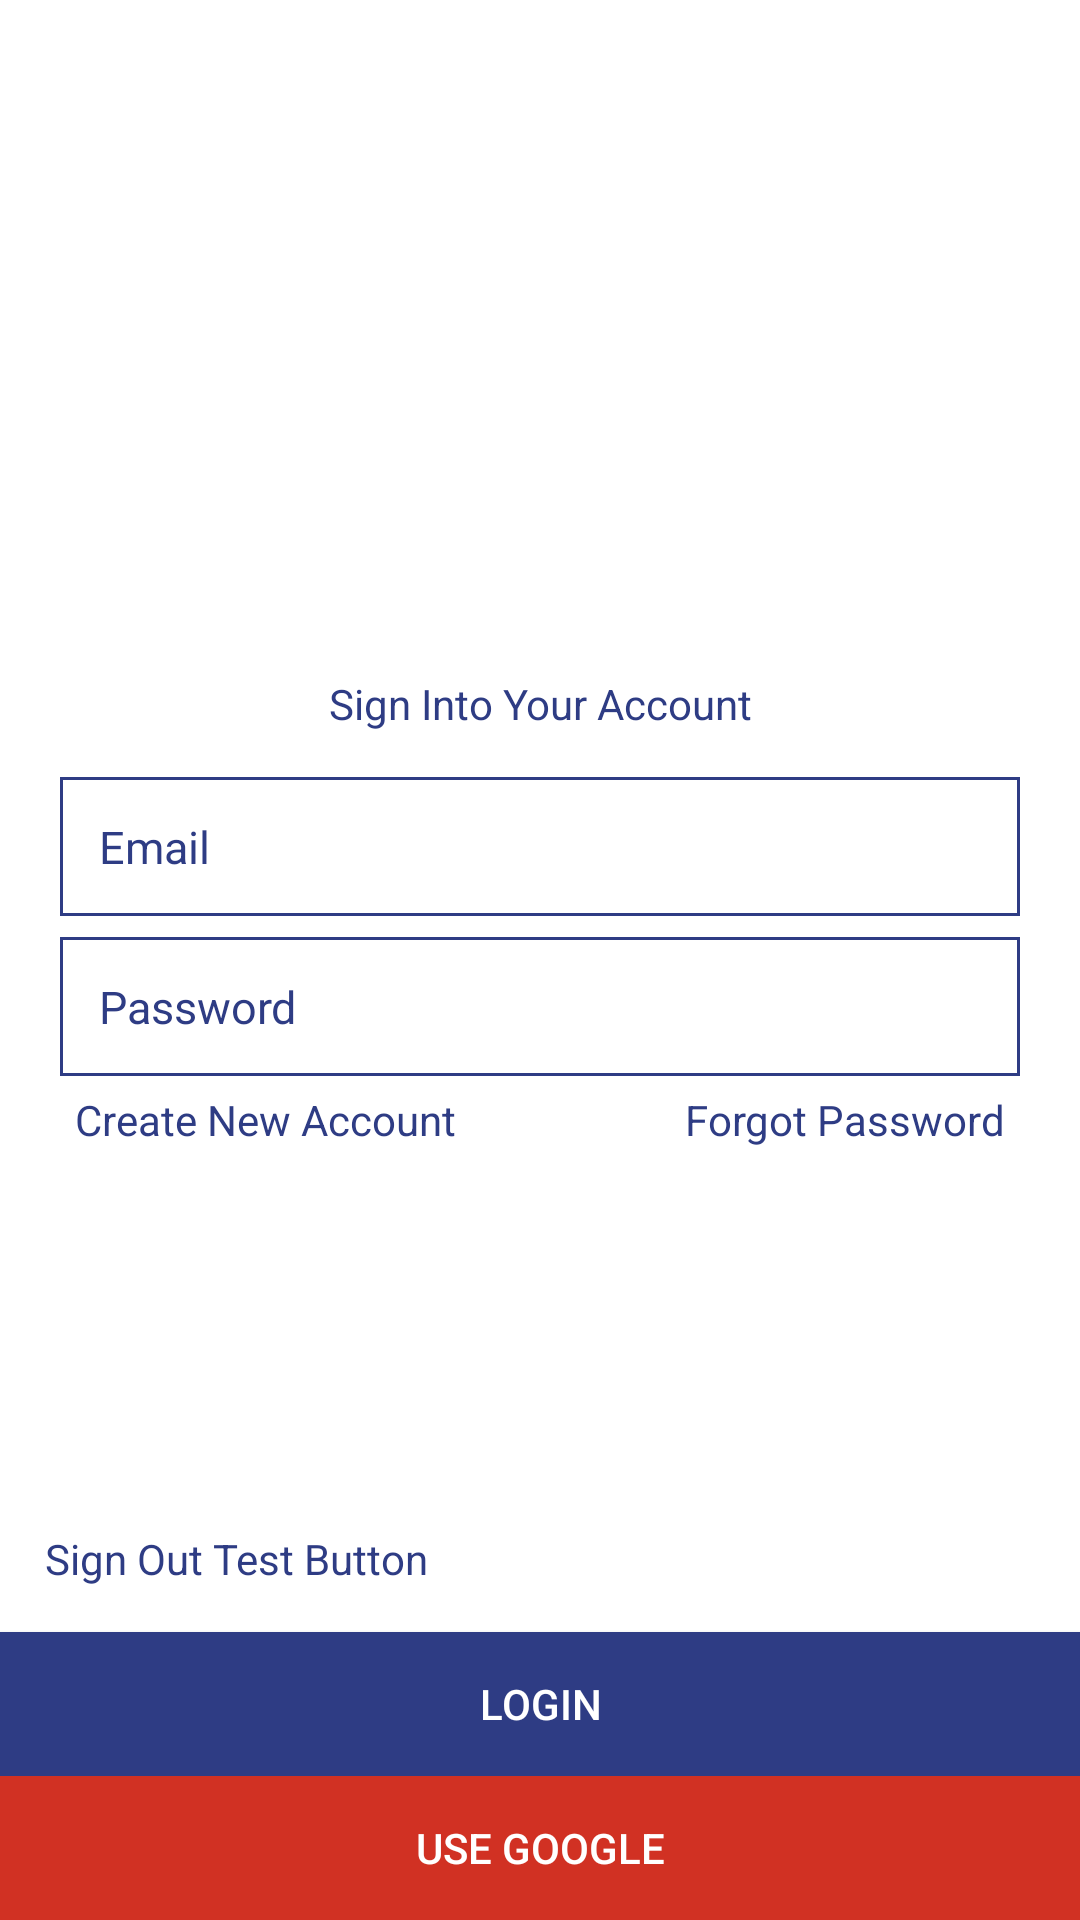

Write the Android layout XML for this screen, with the resource values it uses.
<!-- AndroidManifest.xml: application theme Theme.DonkomiAndroid -->
<!-- res/layout/activity_login_page.xml -->
<?xml version="1.0" encoding="utf-8"?>
<RelativeLayout xmlns:android="http://schemas.android.com/apk/res/android"
    xmlns:app="http://schemas.android.com/apk/res-auto"
    xmlns:tools="http://schemas.android.com/tools"
    android:layout_width="match_parent"
    android:layout_height="match_parent"
    android:orientation="vertical"

    tools:context=".LoginPage">

  <LinearLayout
      android:layout_width="match_parent"
      android:layout_height="match_parent"
      android:orientation="vertical"
      android:padding="20dp">

    <RelativeLayout
        android:layout_width="match_parent"
        android:layout_height="wrap_content"
        android:layout_marginTop="120dp">

      <ImageView
          android:id="@+id/dokomi_logo"
          android:layout_width="70dp"
          android:layout_height="70dp"
          android:layout_centerInParent="true"
          android:src="@drawable/donkomi_logo_ori" />

      <TextView
          android:layout_width="match_parent"
          android:layout_height="wrap_content"
          android:layout_below="@id/dokomi_logo"
          android:padding="15dp"
          android:text="Sign Into Your Account"
          android:textAlignment="center"
          android:textColor="@color/app_blue" />

    </RelativeLayout>

    <EditText
        android:id="@+id/email"
        android:layout_width="match_parent"
        android:layout_height="wrap_content"
        android:background="@drawable/stroke_rectangle"
        android:hint="Email"
        android:inputType="text"
        android:lines="1"
        android:maxLines="1"
        android:padding="13dp"
        android:textColorHint="@color/app_blue"
        android:textSize="15sp" />

    <EditText
        android:id="@+id/password"
        android:layout_width="match_parent"
        android:layout_height="wrap_content"
        android:layout_marginTop="7dp"
        android:background="@drawable/stroke_rectangle"
        android:hint="Password"
        android:inputType="textPassword"
        android:lines="1"
        android:maxLines="1"
        android:padding="13dp"
        android:textColorHint="@color/app_blue"
        android:textSize="15sp" />

    <RelativeLayout
        android:layout_width="match_parent"
        android:layout_height="match_parent">

      <TextView
          android:id="@+id/new_account_label"
          android:layout_width="wrap_content"
          android:layout_height="wrap_content"
          android:layout_alignParentLeft="true"
          android:background="?attr/selectableItemBackground"
          android:clickable="true"
          android:focusable="true"

          android:padding="5dp"
          android:text="Create New Account"
          android:textColor="@color/app_blue" />


      <TextView
          android:layout_width="wrap_content"
          android:layout_height="wrap_content"
          android:layout_alignParentRight="true"
          android:background="?attr/selectableItemBackground"
          android:clickable="true"
          android:focusable="true"
          android:padding="5dp"
          android:text="Forgot Password"
          android:textColor="@color/app_blue" />


    </RelativeLayout>

    
    
    
    
    
    
    
    
    
    
    
    
    
    
    

  </LinearLayout>

  <LinearLayout
      android:layout_width="match_parent"
      android:layout_height="wrap_content"
      android:layout_alignParentBottom="true"
      android:orientation="vertical">

    <TextView
        android:padding="15dp"
        android:textColor="@color/app_blue"
        android:id="@+id/sign_out_test_btn"
        android:clickable="true"
        android:background="?attr/selectableItemBackground"
        android:layout_width="match_parent"
        android:layout_height="wrap_content"
        android:text="Sign Out Test Button" />

    <Button
        android:id="@+id/finish_btn"
        android:layout_width="match_parent"
        android:layout_height="wrap_content"
        android:background="@color/app_blue"
        android:text="LOGIN"
        android:textColor="@color/white" />

    <Button
        android:id="@+id/use_google_btn"
        android:layout_width="match_parent"
        android:layout_height="wrap_content"
        android:layout_alignParentBottom="true"
        android:background="@drawable/solid_rectangle"
        android:backgroundTint="@color/app_red"
        android:text="USE GOOGLE"
        android:textColor="@color/white"
        app:backgroundTint="@color/app_red" />


  </LinearLayout>


</RelativeLayout>
<!-- resources referenced by this layout -->
<resources>
  <color name="app_blue">#2E3C84</color>
  <color name="app_red">#D13123</color>
  <color name="white">#FFFFFFFF</color>
  <!-- drawable solid_rectangle (drawable) -->
  <?xml version="1.0" encoding="utf-8"?>
  <shape android:shape="rectangle" xmlns:android="http://schemas.android.com/apk/res/android">
    <solid android:color="@color/app_blue" />
  
  </shape>
  <!-- drawable stroke_rectangle (drawable) -->
  <?xml version="1.0" encoding="utf-8"?>
  <shape xmlns:android="http://schemas.android.com/apk/res/android"
      android:shape="rectangle">
    <stroke
        android:width="1dp"
        android:color="@color/app_blue" />
  </shape>
  <style name="Theme.DonkomiAndroid" parent="Theme.MaterialComponents.DayNight.DarkActionBar">
          
          <item name="colorPrimary">@color/purple_500</item>
          <item name="colorPrimaryVariant">@color/purple_700</item>
          <item name="colorOnPrimary">@color/white</item>
          
          <item name="colorSecondary">@color/teal_200</item>
          <item name="colorSecondaryVariant">@color/teal_700</item>
          <item name="colorOnSecondary">@color/black</item>
          
          <item name="android:statusBarColor" tools:targetApi="l">?attr/colorPrimaryVariant</item>
          
      </style>
  <color name="purple_500">#FF6200EE</color>
  <color name="purple_700">#FF3700B3</color>
  <color name="teal_200">#FF03DAC5</color>
  <color name="teal_700">#FF018786</color>
  <color name="black">#FF000000</color>
</resources>
